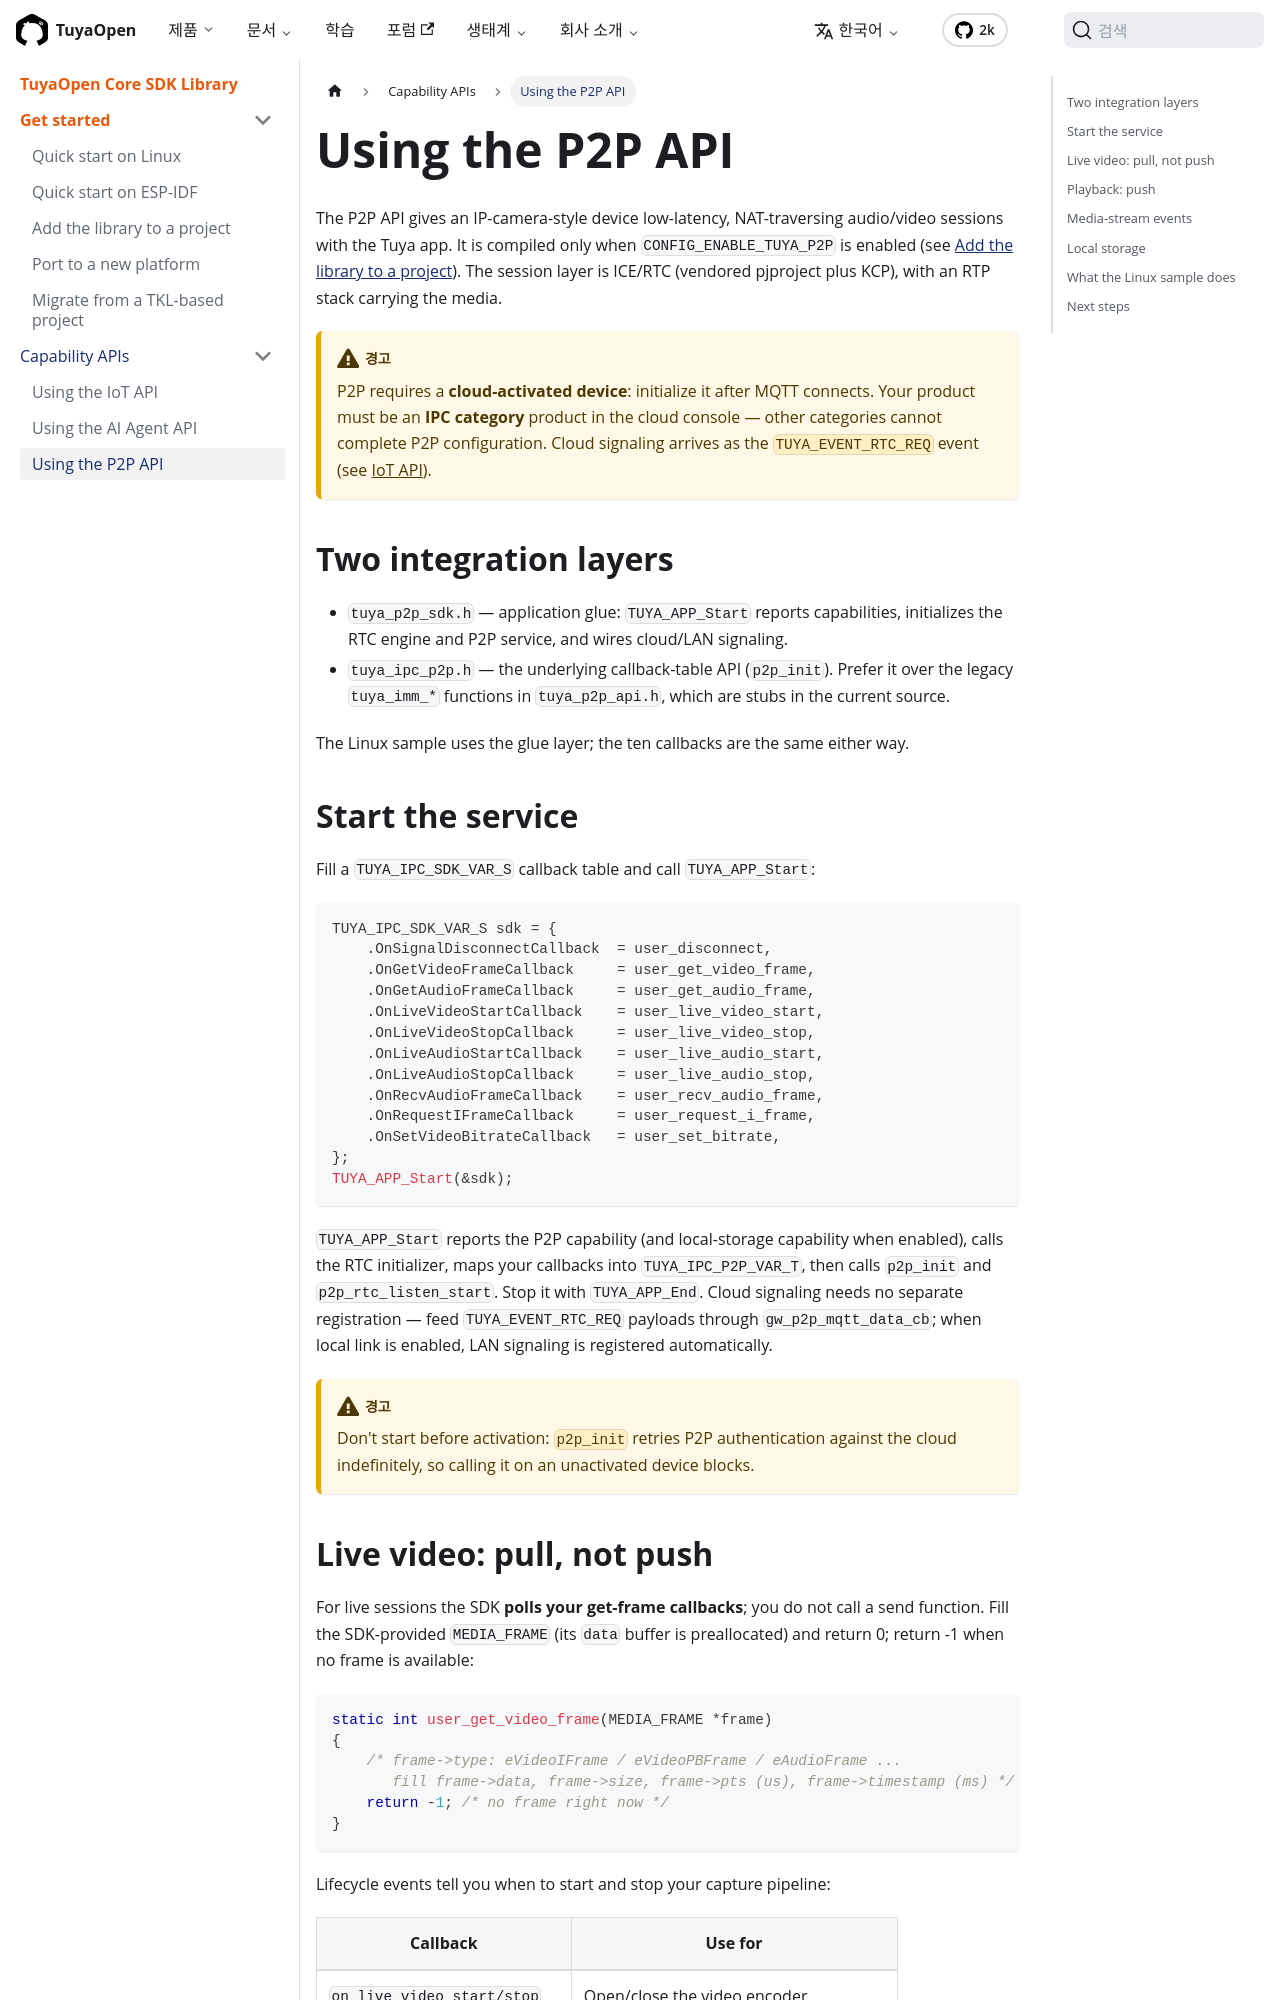

repository: Tuya-Community/TuyaOpen.io · page: ko/docs/tuyaopen-core/p2p-api.html · generator: docusaurus

---
title: Using the P2P API
description: "The TuyaOpen Core P2P API: initialize the P2P service with a callback table, supply live frames via pull callbacks, push playback frames, answer media-stream events, and use local storage."
keywords:
  - tuyaopen core
  - p2p
  - ipc
  - rtc
  - media
  - local store
---

The P2P API gives an IP-camera-style device low-latency, NAT-traversing audio/video sessions with the Tuya app. It is compiled only when `CONFIG_ENABLE_TUYA_P2P` is enabled (see [Add the library to a project](add-to-project.md)). The session layer is ICE/RTC (vendored pjproject plus KCP), with an RTP stack carrying the media.

:::warning
P2P requires a **cloud-activated device**: initialize it after MQTT connects. Your product must be an **IPC category** product in the cloud console — other categories cannot complete P2P configuration. Cloud signaling arrives as the `TUYA_EVENT_RTC_REQ` event (see [IoT API](iot-api.md)).
:::

## Two integration layers

- `tuya_p2p_sdk.h` — application glue: `TUYA_APP_Start` reports capabilities, initializes the RTC engine and P2P service, and wires cloud/LAN signaling.
- `tuya_ipc_p2p.h` — the underlying callback-table API (`p2p_init`). Prefer it over the legacy `tuya_imm_*` functions in `tuya_p2p_api.h`, which are stubs in the current source.

The Linux sample uses the glue layer; the ten callbacks are the same either way.

## Start the service

Fill a `TUYA_IPC_SDK_VAR_S` callback table and call `TUYA_APP_Start`:

```c
TUYA_IPC_SDK_VAR_S sdk = {
    .OnSignalDisconnectCallback  = user_disconnect,
    .OnGetVideoFrameCallback     = user_get_video_frame,
    .OnGetAudioFrameCallback     = user_get_audio_frame,
    .OnLiveVideoStartCallback    = user_live_video_start,
    .OnLiveVideoStopCallback     = user_live_video_stop,
    .OnLiveAudioStartCallback    = user_live_audio_start,
    .OnLiveAudioStopCallback     = user_live_audio_stop,
    .OnRecvAudioFrameCallback    = user_recv_audio_frame,
    .OnRequestIFrameCallback     = user_request_i_frame,
    .OnSetVideoBitrateCallback   = user_set_bitrate,
};
TUYA_APP_Start(&sdk);
```

`TUYA_APP_Start` reports the P2P capability (and local-storage capability when enabled), calls the RTC initializer, maps your callbacks into `TUYA_IPC_P2P_VAR_T`, then calls `p2p_init` and `p2p_rtc_listen_start`. Stop it with `TUYA_APP_End`. Cloud signaling needs no separate registration — feed `TUYA_EVENT_RTC_REQ` payloads through `gw_p2p_mqtt_data_cb`; when local link is enabled, LAN signaling is registered automatically.

:::warning
Don't start before activation: `p2p_init` retries P2P authentication against the cloud indefinitely, so calling it on an unactivated device blocks.
:::
